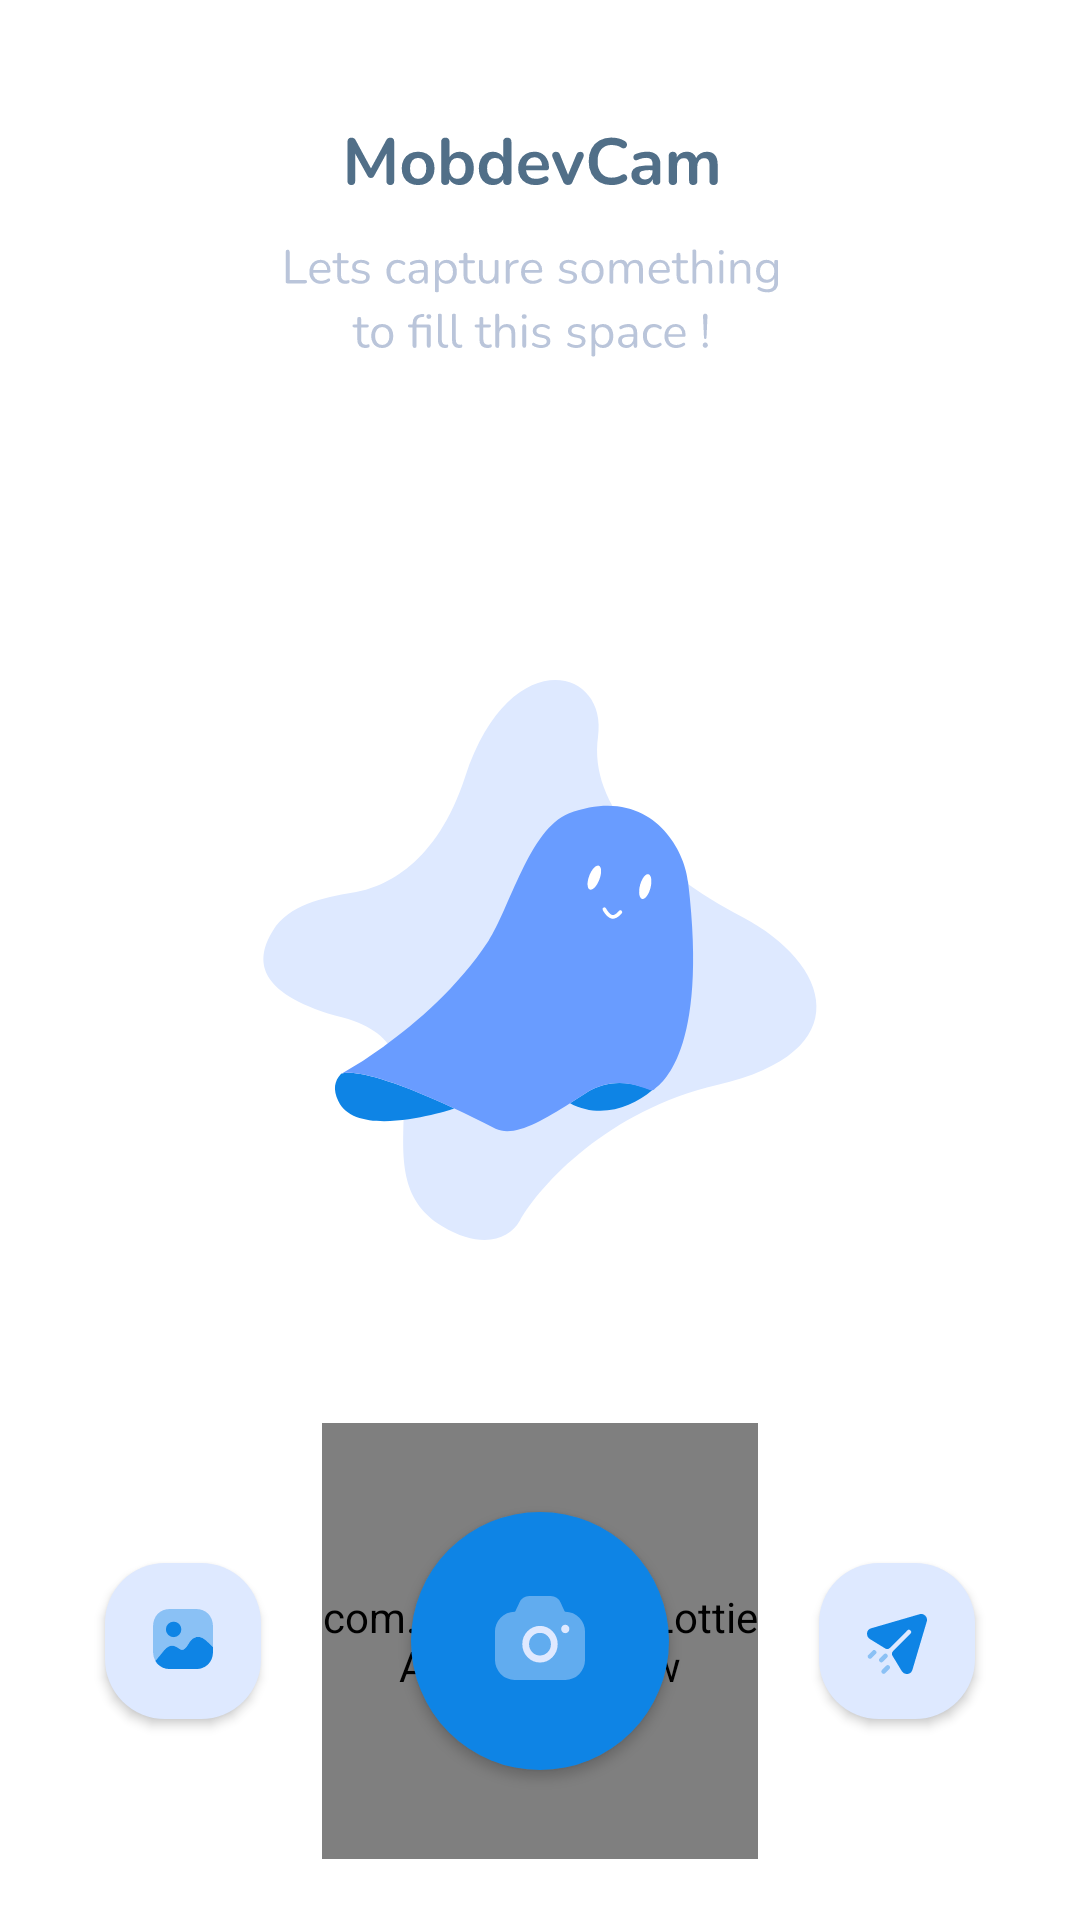

This screen was rendered from an Android layout file. Write that file and the resources it references.
<!-- AndroidManifest.xml: application theme Theme.MobdevCam -->
<!-- res/layout/activity_main.xml -->
<?xml version="1.0" encoding="utf-8"?>
<RelativeLayout xmlns:android="http://schemas.android.com/apk/res/android"
    xmlns:app="http://schemas.android.com/apk/res-auto"
    xmlns:tools="http://schemas.android.com/tools"
    android:layout_width="match_parent"
    android:layout_height="match_parent"
    tools:context=".MainActivity"
    android:background="@color/white" >

    <ImageView
        android:id="@+id/imageView"
        android:layout_width="fill_parent"
        android:layout_height="fill_parent"
        android:contentDescription="@string/showing_image"
        app:srcCompat="@drawable/ic_emptyimage"
        tools:ignore="VectorDrawableCompat" />

    <com.airbnb.lottie.LottieAnimationView
        android:id="@+id/focusAnimation"
        android:layout_width="150dp"
        android:layout_height="150dp"
        android:layout_alignStart="@+id/camBtn"
        android:layout_alignTop="@+id/camBtn"
        android:layout_alignEnd="@+id/camBtn"
        android:layout_alignBottom="@+id/camBtn"
        android:layout_marginStart="-30dp"
        android:layout_marginTop="-30dp"
        android:layout_marginEnd="-30dp"
        android:layout_marginBottom="-30dp"
        app:lottie_autoPlay="true"
        app:lottie_loop="true"
        app:lottie_rawRes="@raw/active"
        android:visibility="visible"/>

    <Button
        android:id="@+id/camBtn"
        android:layout_width="86dp"
        android:layout_height="86dp"
        android:layout_alignParentBottom="true"
        android:layout_centerHorizontal="true"
        android:layout_marginBottom="50dp"
        android:background="@drawable/bg_button"
        android:drawableBottom="@drawable/ic_camera"
        android:paddingBottom="30dp" />

    <Button
        android:id="@+id/uploadBtn"
        android:layout_width="52dp"
        android:layout_height="52dp"
        android:layout_alignParentBottom="true"
        android:layout_centerInParent="true"
        android:layout_marginStart="50dp"
        android:layout_marginBottom="67dp"
        android:layout_toEndOf="@+id/camBtn"
        android:background="@drawable/bg_button2"
        android:drawableBottom="@drawable/ic_upload"
        android:paddingBottom="15dp" />

    <Button
        android:id="@+id/galleryBtn"
        android:layout_width="52dp"
        android:layout_height="52dp"
        android:layout_toStartOf="@+id/camBtn"
        android:background="@drawable/bg_button2"
        android:paddingBottom="16.5dp"
        android:drawableBottom="@drawable/ic_gallery"
        android:layout_alignParentBottom="true"
        android:layout_marginBottom="67dp"
        android:layout_centerInParent="true"
        android:layout_marginEnd="50dp" />

</RelativeLayout>
<!-- resources referenced by this layout -->
<resources>
  <color name="white">#FFFFFFFF</color>
  <!-- drawable bg_button (drawable) -->
  <?xml version="1.0" encoding="utf-8"?>
  <shape android:shape="rectangle"
      xmlns:android="http://schemas.android.com/apk/res/android">
      <solid android:color="@color/colorPrimaryNight" />
      <corners android:radius="200dp" />
  </shape>
  <!-- drawable bg_button2 (drawable) -->
  <?xml version="1.0" encoding="utf-8"?>
  <shape android:shape="rectangle"
      xmlns:android="http://schemas.android.com/apk/res/android">
      <solid android:color="@color/offblue"/>
      <corners android:radius="20dp" />
  </shape>
  <!-- drawable ic_camera (drawable) -->
  <vector xmlns:android="http://schemas.android.com/apk/res/android"
      android:width="30dp"
      android:height="28dp"
      android:viewportWidth="30"
      android:viewportHeight="28">
    <path
        android:pathData="M10.83,20.387A6.232,6.232 0,0 1,9.104 16.066a6.137,6.137 0,0 1,1.71 -4.305,5.761 5.761,0 0,1 8.355,-0.015 6.251,6.251 0,0 1,-0.015 8.639A5.74,5.74 0,0 1,15.004 22.173,5.8 5.8,0 0,1 10.83,20.387ZM12.404,13.409a3.7,3.7 0,0 0,-1.05 2.642v0.015A3.82,3.82 0,0 0,12.42 18.739a3.558,3.558 0,0 0,2.58 1.1A3.735,3.735 0,0 0,18.645 16.066,3.82 3.82,0 0,0 17.58,13.394 3.568,3.568 0,0 0,12.404 13.409ZM22.064,11.001a1.359,1.359 0,1 1,2.715 0,1.358 1.358,0 1,1 -2.715,0Z"
        android:fillColor="#dee9ff"/>
    <path
        android:pathData="M23.16,5.034l-0.15,-0.342c-0.405,-0.886 -0.87,-1.911 -1.155,-2.5A3.655,3.655 0,0 0,18.525 0H11.46A3.634,3.634 0,0 0,8.145 2.191c-0.3,0.622 -0.81,1.74 -1.23,2.657l-0.09,0.186a0.294,0.294 0,0 1,-0.285 0.186A6.666,6.666 0,0 0,0 12v9.23A6.666,6.666 0,0 0,6.54 28H23.46A6.676,6.676 0,0 0,30 21.225V12a6.676,6.676 0,0 0,-6.54 -6.775A0.34,0.34 0,0 1,23.16 5.034Z"
        android:strokeAlpha="0.4"
        android:fillColor="#dee9ff"
        android:fillAlpha="0.4"/>
  </vector>
  <!-- drawable ic_upload (drawable) -->
  <vector xmlns:android="http://schemas.android.com/apk/res/android"
      android:width="19.992dp"
      android:height="19.868dp"
      android:viewportWidth="19.992"
      android:viewportHeight="19.868">
    <path
        android:pathData="M19.427,0.578a1.938,1.938 0,0 0,-1.93 -0.5L1.407,4.727A1.914,1.914 0,0 0,0.024 6.238a2.235,2.235 0,0 0,1 2.09L6.057,11.4a1.308,1.308 0,0 0,1.609 -0.191l5.761,-5.761a0.735,0.735 0,0 1,1.06 0,0.754 0.754,0 0,1 0,1.06L8.716,12.269a1.31,1.31 0,0 0,-0.193 1.609l3.074,5.05a2,2 0,0 0,1.91 0.929,1.944 1.944,0 0,0 1.63,-1.38l4.77,-15.969a1.943,1.943 0,0 0,-0.48 -1.93"
        android:fillColor="#0e84e5"/>
    <path
        android:pathData="M5.026,19.569a0.75,0.75 0,0 1,0 -1.06L6.391,17.143A0.75,0.75 0,0 1,7.452 18.203L6.086,19.569a0.75,0.75 0,0 1,-1.06 0ZM4.242,15.781a0.75,0.75 0,0 1,0 -1.06L5.607,13.354A0.75,0.75 0,0 1,6.668 14.415L5.302,15.781a0.75,0.75 0,0 1,-1.06 0ZM0.481,14.588a0.75,0.75 0,0 1,0 -1.06L1.846,12.162A0.75,0.75 0,0 1,2.907 13.223L1.541,14.588a0.75,0.75 0,0 1,-1.06 0Z"
        android:strokeAlpha="0.4"
        android:fillColor="#0e84e5"
        android:fillAlpha="0.4"/>
  </vector>
  <string name="showing_image">Showing Image</string>
  <style name="Theme.MobdevCam" parent="Theme.AppCompat.DayNight.NoActionBar">
          
          <item name="colorPrimary">@color/colorPrimary</item>
          <item name="colorPrimaryVariant">@color/colorPrimaryVariant</item>
          <item name="colorOnPrimary">@color/white</item>
          
          <item name="colorSecondary">@color/colorSecondary</item>
          <item name="colorSecondaryVariant">@color/colorSecondaryVariant</item>
          <item name="colorOnSecondary">@color/black</item>
          
          <item name="android:statusBarColor" tools:targetApi="l">?attr/colorPrimaryVariant</item>
          
      </style>
  <color name="colorPrimaryNight">#0E84E5</color>
  <color name="offblue">#DEE9FF</color>
  <color name="colorPrimary">#0E84E5</color>
  <color name="colorPrimaryVariant">#0E84E5</color>
  <color name="colorSecondary">#699CFF</color>
  <color name="colorSecondaryVariant">#699CFF</color>
  <color name="black">#FF000000</color>
</resources>
